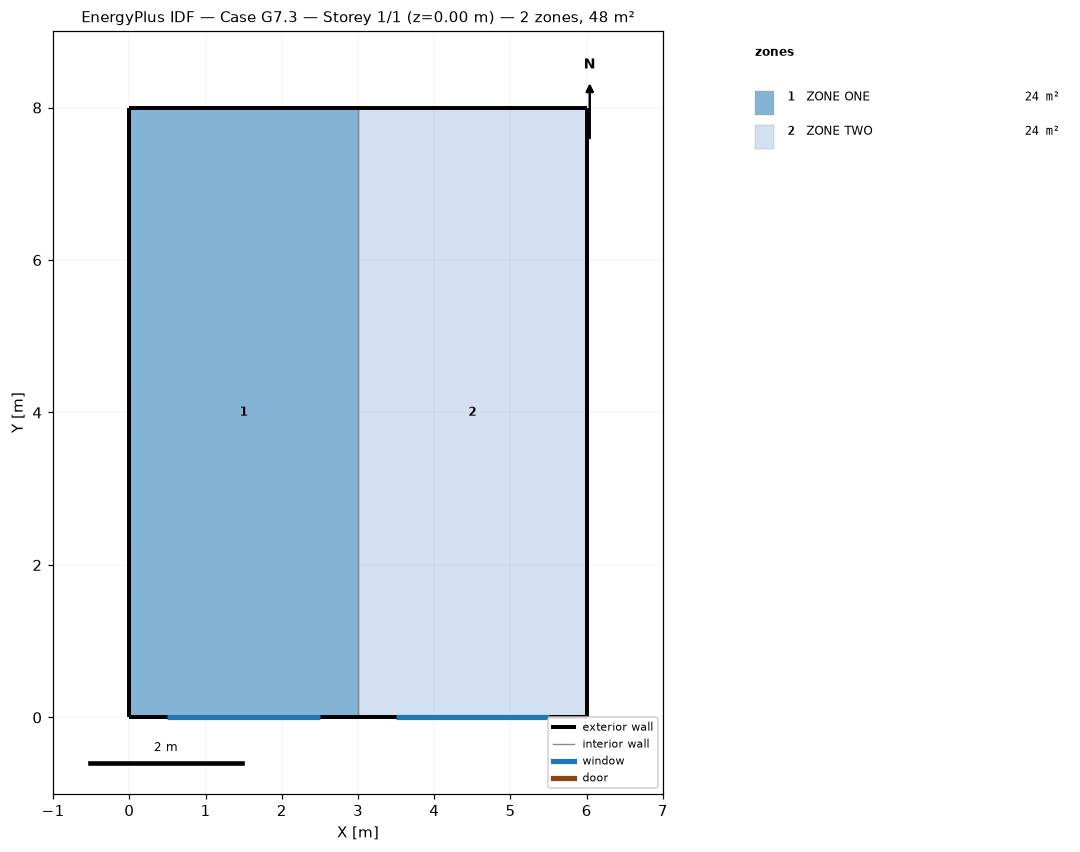
=== STOREY PLAN SPEC (per zone: floor XY polygon, exterior-wall plan segments, windows/doors) ===
zone 1: ZONE ONE  (24.0 m²)
  floor: (0.00, 0.00) (0.00, 8.00) (3.00, 8.00) (3.00, 0.00)
  exterior wall: (3.00, 8.00) – (0.00, 8.00)  [3.0 m]
  exterior wall: (0.00, 0.00) – (3.00, 0.00)  [3.0 m]
    window: (0.50, 0.00) – (2.50, 0.00)  [4.5 m²]
  exterior wall: (0.00, 8.00) – (0.00, 0.00)  [8.0 m]
  interior walls: 1
zone 2: ZONE TWO  (24.0 m²)
  floor: (3.00, 0.00) (3.00, 8.00) (6.00, 8.00) (6.00, 0.00)
  exterior wall: (6.00, 8.00) – (3.00, 8.00)  [3.0 m]
  exterior wall: (6.00, 0.00) – (6.00, 8.00)  [8.0 m]
  exterior wall: (3.00, 0.00) – (6.00, 0.00)  [3.0 m]
    window: (3.50, 0.00) – (5.50, 0.00)  [4.5 m²]
  interior walls: 1

=== DERIVED (storey summary) ===
Building: Case G7.3
Storey: 1 of 1  (floor level z = 0.00 m)
Storey gross floor area: 48.0 m²
Zones on this storey: 2
  - ZONE ONE: floor 24.0 m²; exterior wall 14.0 m (37.8 m²); 1 window(s) 4.5 m²; WWR 11.9%
  - ZONE TWO: floor 24.0 m²; exterior wall 14.0 m (37.8 m²); 1 window(s) 4.5 m²; WWR 11.9%
Zone adjacency (shared interzone walls):
  - ZONE ONE ↔ ZONE TWO